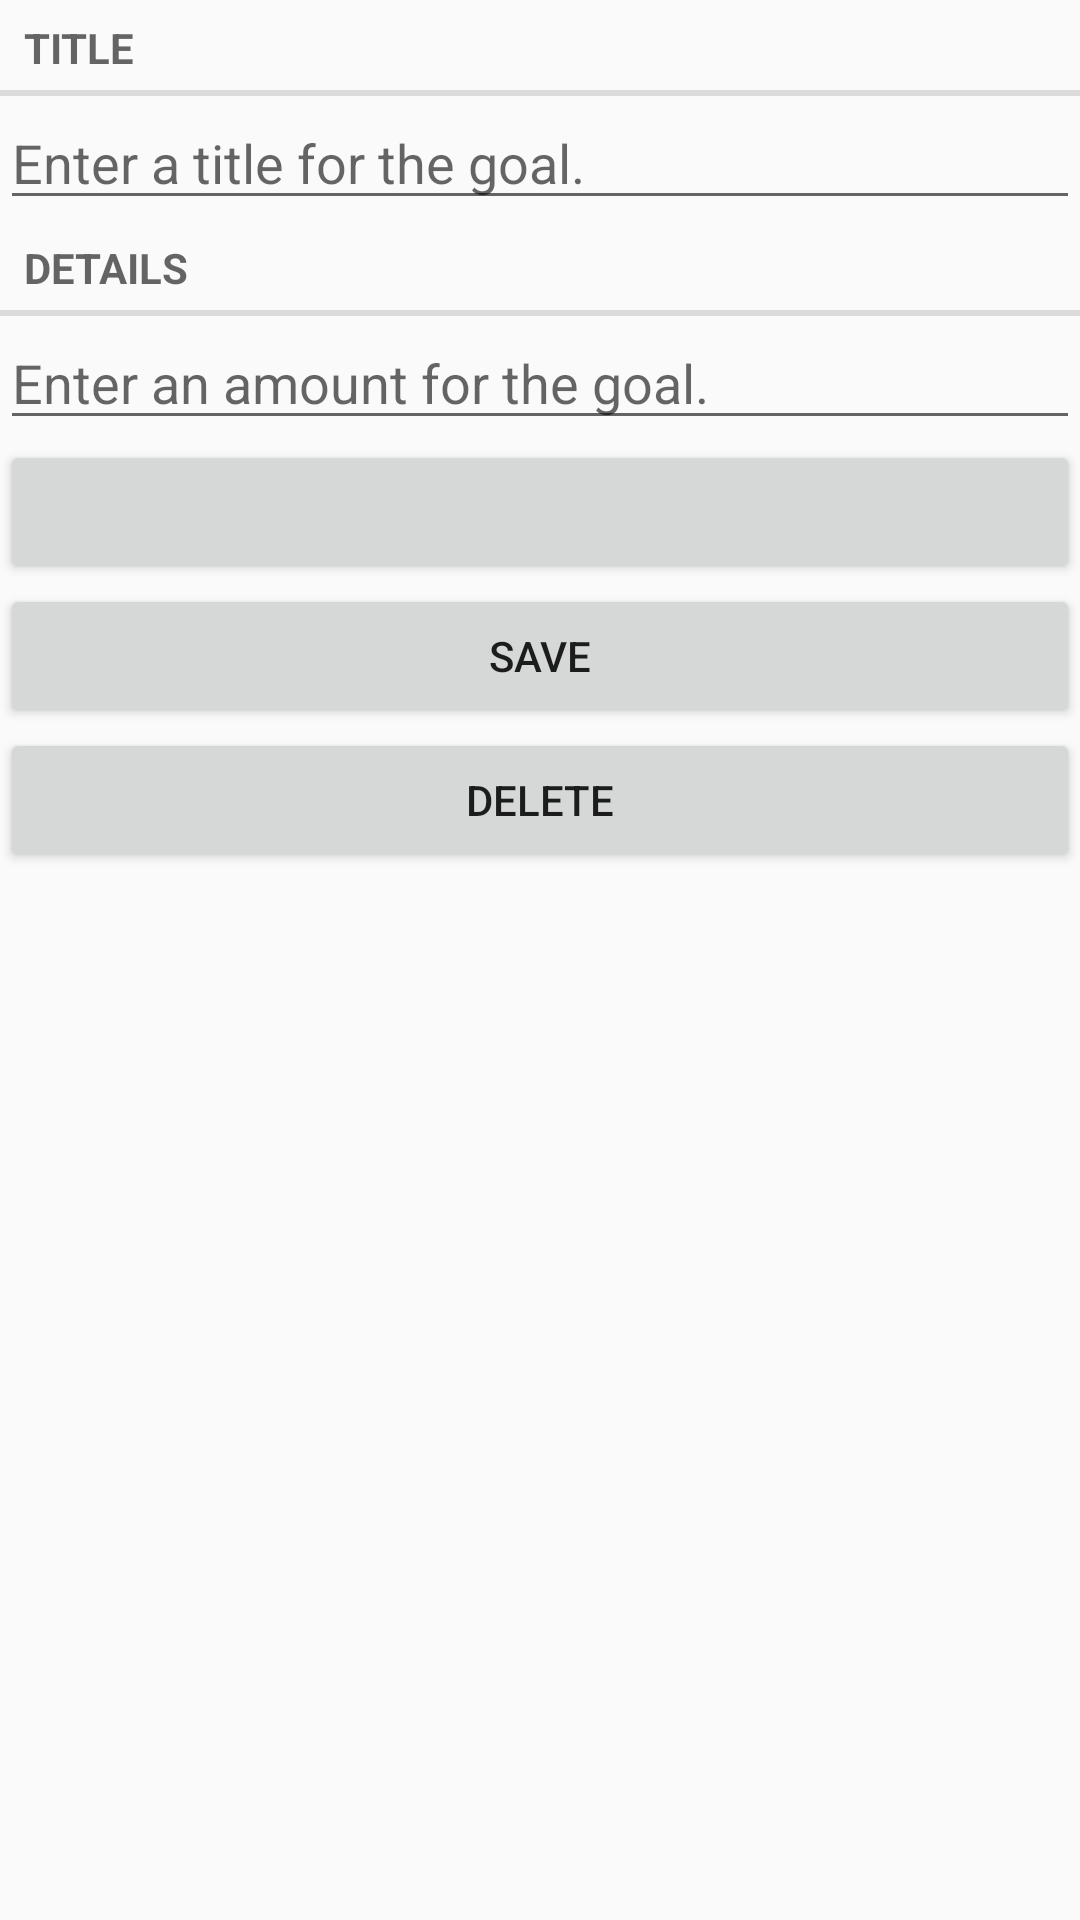

Reconstruct the res/layout file that produces this screen, plus the resources it refers to.
<!-- AndroidManifest.xml: application theme Theme.CS160BudgetApp -->
<!-- res/layout/fragment_goal.xml -->
<?xml version="1.0" encoding="utf-8"?>
<LinearLayout xmlns:android="http://schemas.android.com/apk/res/android"
    android:layout_width="match_parent"
    android:layout_height="match_parent"
    android:layout_margin="16dp"
    android:orientation="vertical">

    <TextView
        style="?android:listSeparatorTextViewStyle"
        android:layout_width="match_parent"
        android:layout_height="wrap_content"
        android:text="@string/goal_title_label" />

    <EditText android:id="@+id/goal_title"
        android:layout_width="match_parent"
        android:layout_height="wrap_content"
        android:hint="@string/goal_title_hint" />

    <TextView
        style="?android:listSeparatorTextViewStyle"
        android:layout_width="match_parent"
        android:layout_height="wrap_content"
        android:text="@string/goal_details_label" />

    <EditText android:id="@+id/goal_amount"
        android:layout_width="match_parent"
        android:layout_height="wrap_content"
        android:hint="@string/goal_amount_hint" />

    <Button android:id="@+id/goal_date"
        android:layout_width="match_parent"
        android:layout_height="wrap_content" />

    <Button
        android:id="@+id/confirm_button"
        android:layout_width="match_parent"
        android:layout_height="wrap_content"
        android:text="@string/save_button_label" />

    <Button
        android:id="@+id/delete_button"
        android:layout_width="match_parent"
        android:layout_height="wrap_content"
        android:text="Delete" />

    
    
    
    

</LinearLayout>
<!-- resources referenced by this layout -->
<resources>
  <string name="goal_amount_hint">Enter an amount for the goal.</string>
  <string name="goal_details_label">Details</string>
  <string name="goal_title_hint">Enter a title for the goal.</string>
  <string name="goal_title_label">Title</string>
  <string name="save_button_label">Save</string>
  <style name="Theme.CS160BudgetApp" parent="Base.Theme.AppCompat.Light.DarkActionBar">
          
          <item name="colorPrimary">@color/purple_500</item>
          <item name="colorPrimaryVariant">@color/purple_700</item>
          <item name="colorOnPrimary">@color/white</item>
          
          <item name="colorSecondary">@color/teal_200</item>
          <item name="colorSecondaryVariant">@color/teal_700</item>
          <item name="colorOnSecondary">@color/black</item>
          
          <item name="android:statusBarColor" tools:targetApi="l">?attr/colorPrimaryVariant</item>
          
      </style>
  <!-- not gathered from this repository: default colours our renderer supplied (Android Studio template values) -->
  <color name="purple_500">#FF6200EE</color>
  <color name="purple_700">#FF3700B3</color>
  <color name="teal_200">#FF03DAC5</color>
  <color name="teal_700">#FF018786</color>
  <color name="black">#FF000000</color>
  <color name="white">#FFFFFFFF</color>
</resources>
